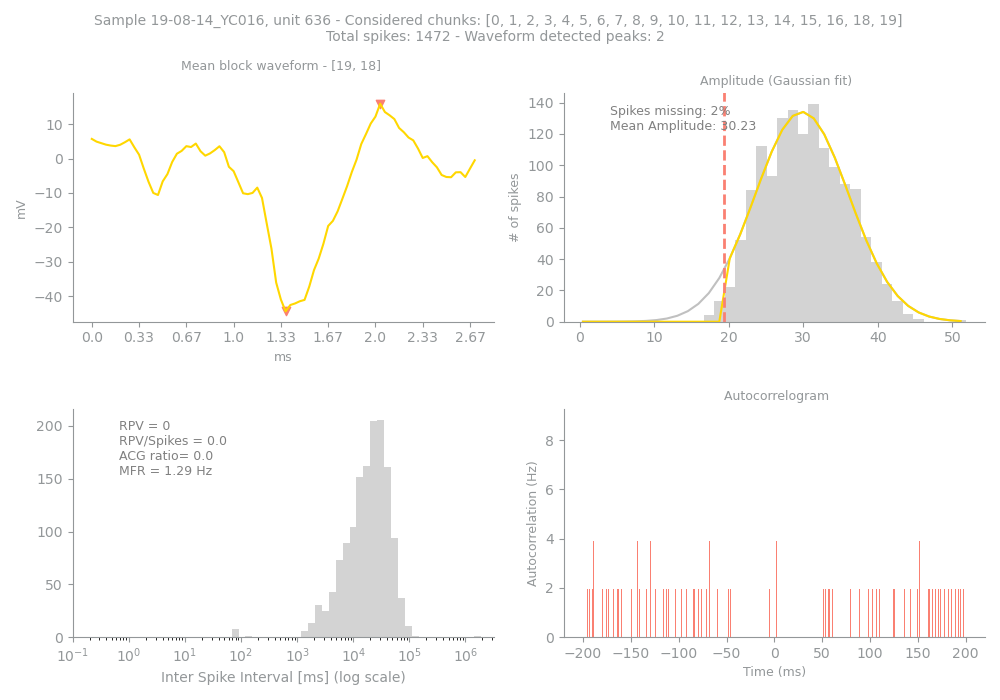

The table this chart was drawn from, first rows:
Sample, Unit, PeakChUnit, SpikesUnit, GoodChunks, GoodChunksList, WvfChunks, WvfChunksList, SpikesBlock, PercMissingSpikesBlock, MFRBlockHz, MeanAmpBlock, RPVBlock, FpBlockFancy, FpBlockSimple, ACGViolationRatio, WvfPeaksBlock, PeaksBlock_x, PeaksBlock_y, BigPkNegBlock
19-08-14_YC016, 636, 237, 1472, 19, [0, 1, 2, 3, 4, 5, 6, 7, 8, 9, 10, 11, 1…, 2, [19, 18], 1424, 2, 1.29, 30.23, 0, 0, 0.0, 0.0, 2, [41, 61], [-44.40164, 15.932873], 1
